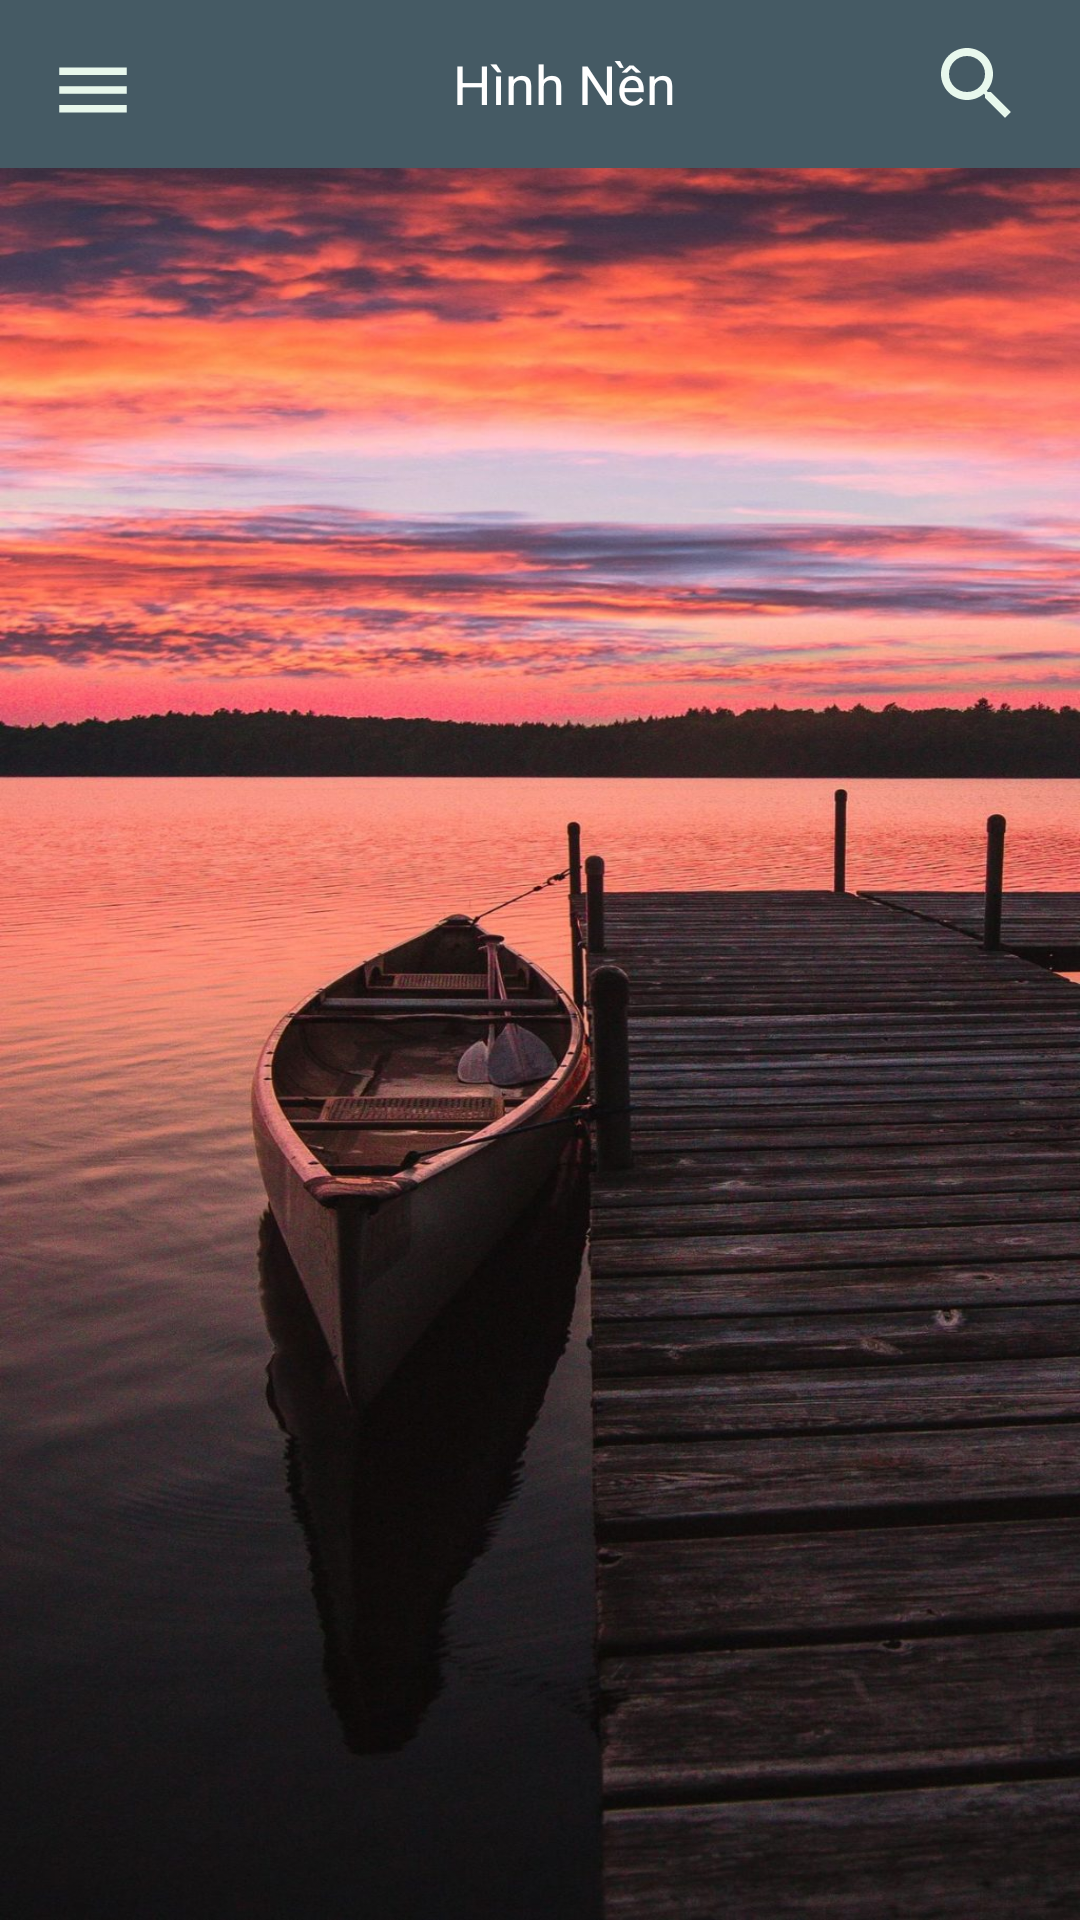

Android layout source for this screen:
<!-- AndroidManifest.xml: application theme AppTheme -->
<!-- res/layout/fg_home.xml -->
<?xml version="1.0" encoding="utf-8"?>
<LinearLayout xmlns:android="http://schemas.android.com/apk/res/android"
    android:id="@+id/fragmenet_home"
    android:layout_width="match_parent"
    android:layout_height="match_parent"
    android:background="@drawable/background3"
    android:orientation="vertical">

    <include layout="@layout/toolbar"></include>

    <android.support.v7.widget.RecyclerView
        android:id="@+id/rcImages"
        android:layout_width="match_parent"
        android:layout_height="match_parent">

    </android.support.v7.widget.RecyclerView>
</LinearLayout>
<!-- res/layout/toolbar.xml (included above) -->
<?xml version="1.0" encoding="utf-8"?>
<android.support.v7.widget.Toolbar xmlns:android="http://schemas.android.com/apk/res/android"
    xmlns:app="http://schemas.android.com/apk/res-auto"
    android:id="@+id/toolbar"
    android:layout_width="match_parent"
    android:layout_height="?android:attr/actionBarSize"
    android:layout_margin="0dp"
    android:background="#455a64"
    android:gravity="top|start"
    android:minHeight="?android:attr/actionBarSize"
    app:layout_scrollFlags="scroll|enterAlways">
    <RelativeLayout
        android:layout_width="match_parent"
        android:layout_height="match_parent"
        android:gravity="center">

        <ImageView
            android:id="@+id/imgMenu"
            android:layout_width="30dp"
            android:layout_height="30dp"
            android:layout_gravity="center_vertical"
            android:layout_marginBottom="10dp"
            android:layout_marginTop="15dp"
            android:src="@drawable/ic_menu_black_24dp"
            android:visibility="visible" />

        <TextView

            android:text="Hình Nền"
            android:id="@+id/txtToolbarTitle"
            android:layout_width="180dp"
            android:layout_height="wrap_content"
            android:layout_centerInParent="true"
            android:ellipsize="end"
            android:gravity="center"
            android:lines="1"
            android:maxLines="1"
            android:maxWidth="180dp"
            android:textColor="@color/white"
            android:textSize="18sp" />

        <ImageView
            android:id="@+id/imgSearch"
            android:layout_width="45dp"
            android:layout_height="45dp"
            android:layout_alignParentRight="true"
            android:layout_gravity="center_vertical"
            android:layout_margin="12dp"
            android:src="@drawable/ic_search_black_24dp"
            android:visibility="visible" />

    </RelativeLayout>
</android.support.v7.widget.Toolbar>
<!-- resources referenced by this layout -->
<resources>
  <color name="white">#ffffff</color>
  <!-- drawable background3: jpg bitmap (drawable-v24, 293573 bytes) -->
  <!-- drawable ic_menu_black_24dp (drawable) -->
  <vector android:height="24dp" android:tint="#E8F8ED"
      android:viewportHeight="24.0" android:viewportWidth="24.0"
      android:width="24dp" xmlns:android="http://schemas.android.com/apk/res/android">
      <path android:fillColor="#FF000000" android:pathData="M3,18h18v-2L3,16v2zM3,13h18v-2L3,11v2zM3,6v2h18L21,6L3,6z"/>
  </vector>
  <!-- drawable ic_search_black_24dp (drawable) -->
  <vector android:height="24dp" android:tint="#E8F8ED"
      android:viewportHeight="24.0" android:viewportWidth="24.0"
      android:width="24dp" xmlns:android="http://schemas.android.com/apk/res/android">
      <path android:fillColor="#FF000000" android:pathData="M15.5,14h-0.79l-0.28,-0.27C15.41,12.59 16,11.11 16,9.5 16,5.91 13.09,3 9.5,3S3,5.91 3,9.5 5.91,16 9.5,16c1.61,0 3.09,-0.59 4.23,-1.57l0.27,0.28v0.79l5,4.99L20.49,19l-4.99,-5zM9.5,14C7.01,14 5,11.99 5,9.5S7.01,5 9.5,5 14,7.01 14,9.5 11.99,14 9.5,14z"/>
  </vector>
  <style name="AppTheme" parent="Theme.AppCompat.Light.NoActionBar">
          
          <item name="colorPrimary">@color/colorPrimary</item>
          <item name="colorPrimaryDark">@color/colorPrimaryDark</item>
          <item name="colorAccent">@color/colorAccent</item>
  
      </style>
  <color name="colorPrimary">#3F51B5</color>
  <color name="colorPrimaryDark">#303F9F</color>
  <color name="colorAccent">#FF4081</color>
</resources>
